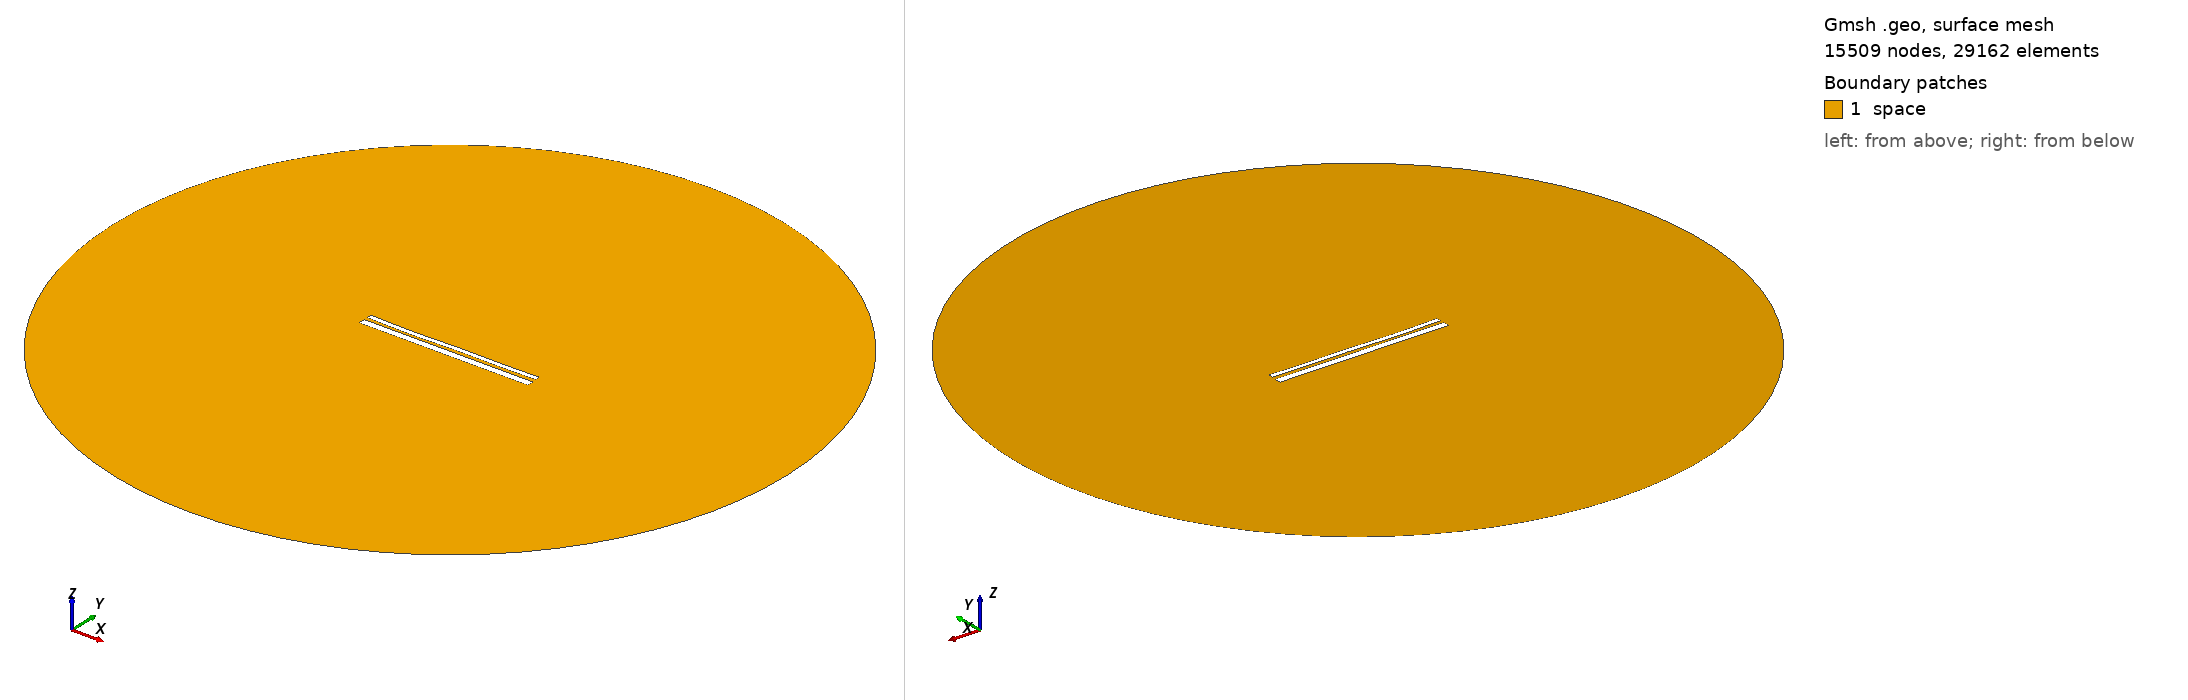

Gmsh geometry script, surface-meshed: 15509 nodes, 29162 surface elements. Boundary patches (legend numbers): 1 space. Left view from above one corner, right view from below the opposite corner. Legend entries are the model's physical surfaces. The drawing asked Gmsh for element sizes between 1% and 20% of the model's largest extent; the script's own settings can give other sizes.

=== 1648.geo (drawn) ===
//---------------------------------------
// Geometry kernel
//---------------------------------------

SetFactory("OpenCASCADE");



//---------------------------------------
// Parameters of the geometry
//---------------------------------------

// Overetch of the upper plate
overetch = 0.5;

// Distance between the plates
distance = 1.5;

// Discretization over the x axis (for the deformation)
nx = 50; 

// Length of the plate
L = 100 - overetch; 

// Number of modes
n = 4; 

// 1st mode coefficient
coeff(1) = 0.0;
beta(1) = 0.596864 * 3.1415926535 / L;

// 2nd mode coefficient
coeff(2) = -0.15;
beta(2) = 1.49418 * 3.1415926535 / L;

// 3rd mode coefficient
coeff(3) = -0.15;
beta(3) = 2.50025 * 3.1415926535 / L;

// 4th mode coefficient
coeff(4) = -0.15;
beta(4) = 3.49999 * 3.1415926535 / L;



//---------------------------------------
// Upper plate (deformed rectangle)
//---------------------------------------

// Coordiantes of the upper plate
xmin = -50;
xmax = 50 - overetch;

// Height of the upper plate
yheight = 4 - 2 * overetch;

// Indexes of the points
UpperID[] = {};
LowerID[] = {};
LeftID[] = {};
RightID[] = {};

// Point index
p = 1;

// Horizontal edges
For i In {1:nx}
    x = xmin + (i-1)*(xmax - xmin)/(nx-1);

    y_bottom = distance / 2 + overetch;
    For j In {1:n}
        C = (Cosh(beta(j)*L) + Cos(beta(j)*L)) / (Sinh(beta(j)*L) + Sin(beta(j)*L));
        y_bottom  = y_bottom + coeff(j) * (Cosh(beta(j)*(x+50)) - Cos(beta(j)*(x+50)) - C * (Sinh(beta(j)*(x+50)) - Sin(beta(j)*(x+50))));
    EndFor

    y_top = y_bottom + yheight;

    Point(p) = {x, y_top, 0, 1.0};
    UpperID[i] = p;
    p = p + 1;

    Point(p) = {x, y_bottom, 0, 1.0};
    LowerID[i] = p;
    p = p + 1;
EndFor

// Create point lists
UpperPts[] = {}; LowerPts[] = {};
For i In {1:nx}
  UpperPts[] += {UpperID[i]};
  LowerPts[] += {LowerID[i]};
EndFor

// Build splines
Spline(1) = {UpperPts[]};
Spline(2) = {LowerPts[]};
Line(3) = {LowerPts[nx-1], UpperPts[nx-1]};
Line(4) = {LowerPts[0], UpperPts[0]};

// Build the plane surface
Curve Loop(1) = {2, 3, -1, -4};
Plane Surface(1) = {1};



//---------------------------------------
// Lower plate (rectangle)
//---------------------------------------

// Vertices
Point(1001) = {-50, -1, 0, 1.0};
Point(1002) = { 50, -1, 0, 1.0};
Point(1003) = { 50,  -5, 0, 1.0};
Point(1004) = {-50,  -5, 0, 1.0};

// Edges
Line(5) = {1001, 1002};
Line(6) = {1002, 1003};
Line(7) = {1003, 1004};
Line(8) = {1004, 1001};

// Plane surface
Line Loop(2) = {5, 6, 7, 8};
Plane Surface(2) = {2}; 



//---------------------------------------
// Outer (fictious) boundary
//---------------------------------------

// Points
Point(1005) = {0, 0, 0};       // Center
Point(1006) = {200, 0, 0};     // Start point
Point(1007) = {0, 200, 0};     // 90 degrees
Point(1008) = {-200, 0, 0};    // 180 degrees
Point(1009) = {0, -200, 0};    // 270 degrees

// Circle arcs (each needs start, center, end)
Circle(9) = {1006, 1005, 1007};
Circle(10) = {1007, 1005, 1008};
Circle(11) = {1008, 1005, 1009};
Circle(12) = {1009, 1005, 1006};

// Plane surface for the entire domain
Curve Loop(3) = {9, 10, 11, 12};
Surface(3) = {3};

// Subtract the plates from the whole domain to obtain the actual domain where we want to solve the equations
BooleanDifference{ Surface{3}; Delete; }{ Surface{1}; Surface{2}; Delete; }




//---------------------------------------
// Transfinite Lines/Curves
//---------------------------------------

// Set the number of points on the boundaries
r = 12;
d = 0.15;

// Plates
Transfinite Curve {1} = 50*r/4 Using Progression 1;
Transfinite Line {2} = 50*r Using Progression 1;
Transfinite Curve {3, 4} = 2*r Using Progression 1+d;
Transfinite Line {5} = 50*r Using Progression 1;
Transfinite Line {7} = 50*r/4 Using Progression 1;
Transfinite Line {6} = 2*r Using Progression 1+d;
Transfinite Line {8} = 2*r Using Progression 1-d;

// Outer boundary
Transfinite Line {9, 10, 11, 12} = 20 Using Progression 1;



//---------------------------------------
// Physical groups
//---------------------------------------                

// Physical curves (boundaries)
Physical Line("force_segment", 10) = {2};
Physical Line("upper_plate", 11) = {1, 3, 4};
Physical Line("lower_plate", 12) = {5, 6, 7, 8};
Physical Line("boundary", 20) = {9, 10, 11, 12};

// Physical Surfaces
Physical Surface("space", 30) = {3};



//---------------------------------------
// 6. Generate the Mesh
//---------------------------------------

// 2D mesh generation
Mesh 2;
